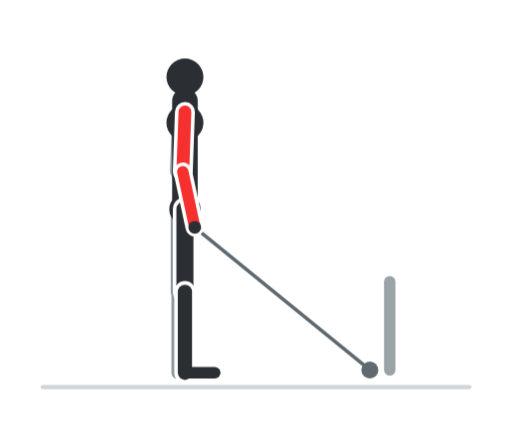
t = 0.00 s
t = 0.60 s: frame unchanged from t = 0.00 s, image omitted
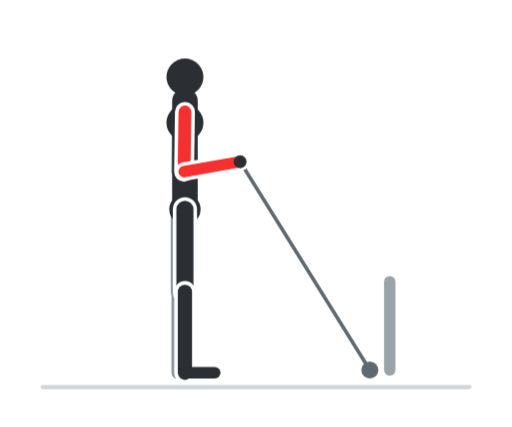
t = 1.20 s
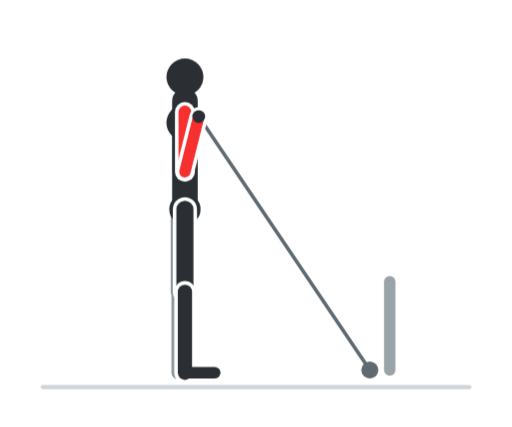
t = 1.80 s
t = 2.40 s: frame unchanged from t = 1.80 s, image omitted
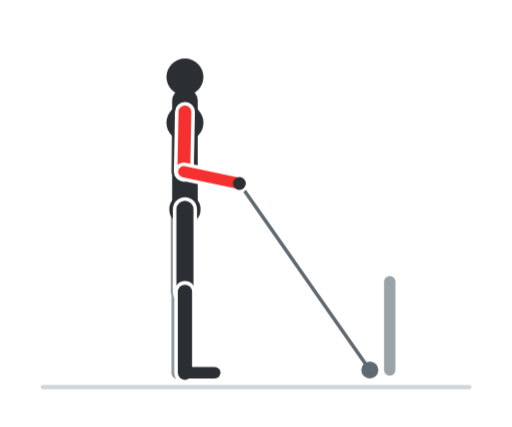
t = 3.00 s

The animated SVG that drew these frames (rendered in a browser with its animation timeline set to each time). Animation: 8 CSS @keyframes rules; one cycle of 3.60 s, repeats indefinitely.

<svg xmlns="http://www.w3.org/2000/svg" viewBox="0 0 360 300" width="360" height="300" role="img" aria-label="Curl al cavo"><style>.f{opacity:0;animation-duration:3.6s;animation-iteration-count:infinite;animation-timing-function:step-end}@keyframes k0{0.000%{opacity:1}5.556%{opacity:1}11.111%{opacity:1}16.667%{opacity:0}22.222%{opacity:0}27.778%{opacity:0}33.333%{opacity:0}38.889%{opacity:0}44.444%{opacity:0}50.000%{opacity:0}55.556%{opacity:0}61.111%{opacity:0}66.667%{opacity:0}72.222%{opacity:0}77.778%{opacity:0}83.333%{opacity:0}88.889%{opacity:0}94.444%{opacity:0}100%{opacity:1}}.f0{animation-name:k0}@keyframes k1{0.000%{opacity:0}5.556%{opacity:0}11.111%{opacity:0}16.667%{opacity:1}22.222%{opacity:0}27.778%{opacity:0}33.333%{opacity:0}38.889%{opacity:0}44.444%{opacity:0}50.000%{opacity:0}55.556%{opacity:0}61.111%{opacity:0}66.667%{opacity:0}72.222%{opacity:0}77.778%{opacity:0}83.333%{opacity:0}88.889%{opacity:0}94.444%{opacity:1}100%{opacity:0}}.f1{animation-name:k1}@keyframes k2{0.000%{opacity:0}5.556%{opacity:0}11.111%{opacity:0}16.667%{opacity:0}22.222%{opacity:1}27.778%{opacity:0}33.333%{opacity:0}38.889%{opacity:0}44.444%{opacity:0}50.000%{opacity:0}55.556%{opacity:0}61.111%{opacity:0}66.667%{opacity:0}72.222%{opacity:0}77.778%{opacity:0}83.333%{opacity:0}88.889%{opacity:1}94.444%{opacity:0}100%{opacity:0}}.f2{animation-name:k2}@keyframes k3{0.000%{opacity:0}5.556%{opacity:0}11.111%{opacity:0}16.667%{opacity:0}22.222%{opacity:0}27.778%{opacity:1}33.333%{opacity:0}38.889%{opacity:0}44.444%{opacity:0}50.000%{opacity:0}55.556%{opacity:0}61.111%{opacity:0}66.667%{opacity:0}72.222%{opacity:0}77.778%{opacity:0}83.333%{opacity:1}88.889%{opacity:0}94.444%{opacity:0}100%{opacity:0}}.f3{animation-name:k3}@keyframes k4{0.000%{opacity:0}5.556%{opacity:0}11.111%{opacity:0}16.667%{opacity:0}22.222%{opacity:0}27.778%{opacity:0}33.333%{opacity:1}38.889%{opacity:0}44.444%{opacity:0}50.000%{opacity:0}55.556%{opacity:0}61.111%{opacity:0}66.667%{opacity:0}72.222%{opacity:0}77.778%{opacity:1}83.333%{opacity:0}88.889%{opacity:0}94.444%{opacity:0}100%{opacity:0}}.f4{animation-name:k4}@keyframes k5{0.000%{opacity:0}5.556%{opacity:0}11.111%{opacity:0}16.667%{opacity:0}22.222%{opacity:0}27.778%{opacity:0}33.333%{opacity:0}38.889%{opacity:1}44.444%{opacity:0}50.000%{opacity:0}55.556%{opacity:0}61.111%{opacity:0}66.667%{opacity:0}72.222%{opacity:1}77.778%{opacity:0}83.333%{opacity:0}88.889%{opacity:0}94.444%{opacity:0}100%{opacity:0}}.f5{animation-name:k5}@keyframes k6{0.000%{opacity:0}5.556%{opacity:0}11.111%{opacity:0}16.667%{opacity:0}22.222%{opacity:0}27.778%{opacity:0}33.333%{opacity:0}38.889%{opacity:0}44.444%{opacity:1}50.000%{opacity:0}55.556%{opacity:0}61.111%{opacity:0}66.667%{opacity:1}72.222%{opacity:0}77.778%{opacity:0}83.333%{opacity:0}88.889%{opacity:0}94.444%{opacity:0}100%{opacity:0}}.f6{animation-name:k6}@keyframes k7{0.000%{opacity:0}5.556%{opacity:0}11.111%{opacity:0}16.667%{opacity:0}22.222%{opacity:0}27.778%{opacity:0}33.333%{opacity:0}38.889%{opacity:0}44.444%{opacity:0}50.000%{opacity:1}55.556%{opacity:1}61.111%{opacity:1}66.667%{opacity:0}72.222%{opacity:0}77.778%{opacity:0}83.333%{opacity:0}88.889%{opacity:0}94.444%{opacity:0}100%{opacity:0}}.f7{animation-name:k7}@media (prefers-reduced-motion:reduce){.f{animation:none}.f7{opacity:1}}</style><rect width="360" height="300" rx="16" fill="#ffffff"/><g class="f f0"><line x1="30" y1="272" x2="330" y2="272" stroke="#cfd5d8" stroke-width="3" stroke-linecap="round"/><line x1="274" y1="260" x2="274" y2="198" stroke="#9aa3a8" stroke-width="8" stroke-linecap="round"/><line x1="260" y1="260" x2="136.9" y2="159.7" stroke="#5f696f" stroke-width="2.5" stroke-linecap="round"/><circle cx="260" cy="260" r="6" fill="#5f696f"/><circle cx="136.9" cy="159.7" r="6" fill="#9aa3a8"/><line x1="125" y1="147" x2="125" y2="205" stroke="#8d979d" stroke-width="10" stroke-linecap="round"/><line x1="125" y1="205" x2="125" y2="262" stroke="#8d979d" stroke-width="9" stroke-linecap="round"/><line x1="125" y1="262" x2="146" y2="262" stroke="#8d979d" stroke-width="7" stroke-linecap="round"/><line x1="125" y1="78.6" x2="123.5" y2="120.6" stroke="#8d979d" stroke-width="8" stroke-linecap="round"/><line x1="123.5" y1="120.6" x2="131.9" y2="159.7" stroke="#8d979d" stroke-width="7" stroke-linecap="round"/><line x1="130" y1="147" x2="130" y2="71" stroke="#2b2f33" stroke-width="18" stroke-linecap="round"/><circle cx="130" cy="86.2" r="13" fill="#2b2f33"/><circle cx="130" cy="147" r="11" fill="#2b2f33"/><line x1="130" y1="147" x2="130" y2="205" stroke="#ffffff" stroke-width="17" stroke-linecap="round"/><line x1="130" y1="147" x2="130" y2="205" stroke="#2b2f33" stroke-width="12" stroke-linecap="round"/><line x1="130" y1="205" x2="130" y2="262" stroke="#ffffff" stroke-width="15" stroke-linecap="round"/><line x1="130" y1="205" x2="130" y2="262" stroke="#2b2f33" stroke-width="10" stroke-linecap="round"/><line x1="130" y1="262" x2="151" y2="262" stroke="#2b2f33" stroke-width="8" stroke-linecap="round"/><circle cx="130" cy="54" r="13" fill="#2b2f33"/><line x1="130" y1="78.6" x2="128.5" y2="120.6" stroke="#ffffff" stroke-width="14" stroke-linecap="round"/><line x1="130" y1="78.6" x2="128.5" y2="120.6" stroke="#f62f2f" stroke-width="9" stroke-linecap="round"/><line x1="128.5" y1="120.6" x2="136.9" y2="159.7" stroke="#ffffff" stroke-width="13" stroke-linecap="round"/><line x1="128.5" y1="120.6" x2="136.9" y2="159.7" stroke="#f62f2f" stroke-width="8" stroke-linecap="round"/><circle cx="136.9" cy="159.7" r="4.5" fill="#2b2f33"/></g><g class="f f1"><line x1="30" y1="272" x2="330" y2="272" stroke="#cfd5d8" stroke-width="3" stroke-linecap="round"/><line x1="274" y1="260" x2="274" y2="198" stroke="#9aa3a8" stroke-width="8" stroke-linecap="round"/><line x1="260" y1="260" x2="151.1" y2="153.7" stroke="#5f696f" stroke-width="2.5" stroke-linecap="round"/><circle cx="260" cy="260" r="6" fill="#5f696f"/><circle cx="151.1" cy="153.7" r="6" fill="#9aa3a8"/><line x1="125" y1="147" x2="125" y2="205" stroke="#8d979d" stroke-width="10" stroke-linecap="round"/><line x1="125" y1="205" x2="125" y2="262" stroke="#8d979d" stroke-width="9" stroke-linecap="round"/><line x1="125" y1="262" x2="146" y2="262" stroke="#8d979d" stroke-width="7" stroke-linecap="round"/><line x1="125" y1="78.6" x2="123.7" y2="120.6" stroke="#8d979d" stroke-width="8" stroke-linecap="round"/><line x1="123.7" y1="120.6" x2="146.1" y2="153.7" stroke="#8d979d" stroke-width="7" stroke-linecap="round"/><line x1="130" y1="147" x2="130" y2="71" stroke="#2b2f33" stroke-width="18" stroke-linecap="round"/><circle cx="130" cy="86.2" r="13" fill="#2b2f33"/><circle cx="130" cy="147" r="11" fill="#2b2f33"/><line x1="130" y1="147" x2="130" y2="205" stroke="#ffffff" stroke-width="17" stroke-linecap="round"/><line x1="130" y1="147" x2="130" y2="205" stroke="#2b2f33" stroke-width="12" stroke-linecap="round"/><line x1="130" y1="205" x2="130" y2="262" stroke="#ffffff" stroke-width="15" stroke-linecap="round"/><line x1="130" y1="205" x2="130" y2="262" stroke="#2b2f33" stroke-width="10" stroke-linecap="round"/><line x1="130" y1="262" x2="151" y2="262" stroke="#2b2f33" stroke-width="8" stroke-linecap="round"/><circle cx="130" cy="54" r="13" fill="#2b2f33"/><line x1="130" y1="78.6" x2="128.7" y2="120.6" stroke="#ffffff" stroke-width="14" stroke-linecap="round"/><line x1="130" y1="78.6" x2="128.7" y2="120.6" stroke="#f62f2f" stroke-width="9" stroke-linecap="round"/><line x1="128.7" y1="120.6" x2="151.1" y2="153.7" stroke="#ffffff" stroke-width="13" stroke-linecap="round"/><line x1="128.7" y1="120.6" x2="151.1" y2="153.7" stroke="#f62f2f" stroke-width="8" stroke-linecap="round"/><circle cx="151.1" cy="153.7" r="4.5" fill="#2b2f33"/></g><g class="f f2"><line x1="30" y1="272" x2="330" y2="272" stroke="#cfd5d8" stroke-width="3" stroke-linecap="round"/><line x1="274" y1="260" x2="274" y2="198" stroke="#9aa3a8" stroke-width="8" stroke-linecap="round"/><line x1="260" y1="260" x2="162.1" y2="143" stroke="#5f696f" stroke-width="2.5" stroke-linecap="round"/><circle cx="260" cy="260" r="6" fill="#5f696f"/><circle cx="162.1" cy="143" r="6" fill="#9aa3a8"/><line x1="125" y1="147" x2="125" y2="205" stroke="#8d979d" stroke-width="10" stroke-linecap="round"/><line x1="125" y1="205" x2="125" y2="262" stroke="#8d979d" stroke-width="9" stroke-linecap="round"/><line x1="125" y1="262" x2="146" y2="262" stroke="#8d979d" stroke-width="7" stroke-linecap="round"/><line x1="125" y1="78.6" x2="124" y2="120.6" stroke="#8d979d" stroke-width="8" stroke-linecap="round"/><line x1="124" y1="120.6" x2="157.1" y2="143" stroke="#8d979d" stroke-width="7" stroke-linecap="round"/><line x1="130" y1="147" x2="130" y2="71" stroke="#2b2f33" stroke-width="18" stroke-linecap="round"/><circle cx="130" cy="86.2" r="13" fill="#2b2f33"/><circle cx="130" cy="147" r="11" fill="#2b2f33"/><line x1="130" y1="147" x2="130" y2="205" stroke="#ffffff" stroke-width="17" stroke-linecap="round"/><line x1="130" y1="147" x2="130" y2="205" stroke="#2b2f33" stroke-width="12" stroke-linecap="round"/><line x1="130" y1="205" x2="130" y2="262" stroke="#ffffff" stroke-width="15" stroke-linecap="round"/><line x1="130" y1="205" x2="130" y2="262" stroke="#2b2f33" stroke-width="10" stroke-linecap="round"/><line x1="130" y1="262" x2="151" y2="262" stroke="#2b2f33" stroke-width="8" stroke-linecap="round"/><circle cx="130" cy="54" r="13" fill="#2b2f33"/><line x1="130" y1="78.6" x2="129" y2="120.6" stroke="#ffffff" stroke-width="14" stroke-linecap="round"/><line x1="130" y1="78.6" x2="129" y2="120.6" stroke="#f62f2f" stroke-width="9" stroke-linecap="round"/><line x1="129" y1="120.6" x2="162.1" y2="143" stroke="#ffffff" stroke-width="13" stroke-linecap="round"/><line x1="129" y1="120.6" x2="162.1" y2="143" stroke="#f62f2f" stroke-width="8" stroke-linecap="round"/><circle cx="162.1" cy="143" r="4.5" fill="#2b2f33"/></g><g class="f f3"><line x1="30" y1="272" x2="330" y2="272" stroke="#cfd5d8" stroke-width="3" stroke-linecap="round"/><line x1="274" y1="260" x2="274" y2="198" stroke="#9aa3a8" stroke-width="8" stroke-linecap="round"/><line x1="260" y1="260" x2="168.3" y2="128.9" stroke="#5f696f" stroke-width="2.5" stroke-linecap="round"/><circle cx="260" cy="260" r="6" fill="#5f696f"/><circle cx="168.3" cy="128.9" r="6" fill="#9aa3a8"/><line x1="125" y1="147" x2="125" y2="205" stroke="#8d979d" stroke-width="10" stroke-linecap="round"/><line x1="125" y1="205" x2="125" y2="262" stroke="#8d979d" stroke-width="9" stroke-linecap="round"/><line x1="125" y1="262" x2="146" y2="262" stroke="#8d979d" stroke-width="7" stroke-linecap="round"/><line x1="125" y1="78.6" x2="124.2" y2="120.6" stroke="#8d979d" stroke-width="8" stroke-linecap="round"/><line x1="124.2" y1="120.6" x2="163.3" y2="128.9" stroke="#8d979d" stroke-width="7" stroke-linecap="round"/><line x1="130" y1="147" x2="130" y2="71" stroke="#2b2f33" stroke-width="18" stroke-linecap="round"/><circle cx="130" cy="86.2" r="13" fill="#2b2f33"/><circle cx="130" cy="147" r="11" fill="#2b2f33"/><line x1="130" y1="147" x2="130" y2="205" stroke="#ffffff" stroke-width="17" stroke-linecap="round"/><line x1="130" y1="147" x2="130" y2="205" stroke="#2b2f33" stroke-width="12" stroke-linecap="round"/><line x1="130" y1="205" x2="130" y2="262" stroke="#ffffff" stroke-width="15" stroke-linecap="round"/><line x1="130" y1="205" x2="130" y2="262" stroke="#2b2f33" stroke-width="10" stroke-linecap="round"/><line x1="130" y1="262" x2="151" y2="262" stroke="#2b2f33" stroke-width="8" stroke-linecap="round"/><circle cx="130" cy="54" r="13" fill="#2b2f33"/><line x1="130" y1="78.6" x2="129.2" y2="120.6" stroke="#ffffff" stroke-width="14" stroke-linecap="round"/><line x1="130" y1="78.6" x2="129.2" y2="120.6" stroke="#f62f2f" stroke-width="9" stroke-linecap="round"/><line x1="129.2" y1="120.6" x2="168.3" y2="128.9" stroke="#ffffff" stroke-width="13" stroke-linecap="round"/><line x1="129.2" y1="120.6" x2="168.3" y2="128.9" stroke="#f62f2f" stroke-width="8" stroke-linecap="round"/><circle cx="168.3" cy="128.9" r="4.5" fill="#2b2f33"/></g><g class="f f4"><line x1="30" y1="272" x2="330" y2="272" stroke="#cfd5d8" stroke-width="3" stroke-linecap="round"/><line x1="274" y1="260" x2="274" y2="198" stroke="#9aa3a8" stroke-width="8" stroke-linecap="round"/><line x1="260" y1="260" x2="168.8" y2="113.6" stroke="#5f696f" stroke-width="2.5" stroke-linecap="round"/><circle cx="260" cy="260" r="6" fill="#5f696f"/><circle cx="168.8" cy="113.6" r="6" fill="#9aa3a8"/><line x1="125" y1="147" x2="125" y2="205" stroke="#8d979d" stroke-width="10" stroke-linecap="round"/><line x1="125" y1="205" x2="125" y2="262" stroke="#8d979d" stroke-width="9" stroke-linecap="round"/><line x1="125" y1="262" x2="146" y2="262" stroke="#8d979d" stroke-width="7" stroke-linecap="round"/><line x1="125" y1="78.6" x2="124.4" y2="120.6" stroke="#8d979d" stroke-width="8" stroke-linecap="round"/><line x1="124.4" y1="120.6" x2="163.8" y2="113.6" stroke="#8d979d" stroke-width="7" stroke-linecap="round"/><line x1="130" y1="147" x2="130" y2="71" stroke="#2b2f33" stroke-width="18" stroke-linecap="round"/><circle cx="130" cy="86.2" r="13" fill="#2b2f33"/><circle cx="130" cy="147" r="11" fill="#2b2f33"/><line x1="130" y1="147" x2="130" y2="205" stroke="#ffffff" stroke-width="17" stroke-linecap="round"/><line x1="130" y1="147" x2="130" y2="205" stroke="#2b2f33" stroke-width="12" stroke-linecap="round"/><line x1="130" y1="205" x2="130" y2="262" stroke="#ffffff" stroke-width="15" stroke-linecap="round"/><line x1="130" y1="205" x2="130" y2="262" stroke="#2b2f33" stroke-width="10" stroke-linecap="round"/><line x1="130" y1="262" x2="151" y2="262" stroke="#2b2f33" stroke-width="8" stroke-linecap="round"/><circle cx="130" cy="54" r="13" fill="#2b2f33"/><line x1="130" y1="78.6" x2="129.4" y2="120.6" stroke="#ffffff" stroke-width="14" stroke-linecap="round"/><line x1="130" y1="78.6" x2="129.4" y2="120.6" stroke="#f62f2f" stroke-width="9" stroke-linecap="round"/><line x1="129.4" y1="120.6" x2="168.8" y2="113.6" stroke="#ffffff" stroke-width="13" stroke-linecap="round"/><line x1="129.4" y1="120.6" x2="168.8" y2="113.6" stroke="#f62f2f" stroke-width="8" stroke-linecap="round"/><circle cx="168.8" cy="113.6" r="4.5" fill="#2b2f33"/></g><g class="f f5"><line x1="30" y1="272" x2="330" y2="272" stroke="#cfd5d8" stroke-width="3" stroke-linecap="round"/><line x1="274" y1="260" x2="274" y2="198" stroke="#9aa3a8" stroke-width="8" stroke-linecap="round"/><line x1="260" y1="260" x2="163.5" y2="99.4" stroke="#5f696f" stroke-width="2.5" stroke-linecap="round"/><circle cx="260" cy="260" r="6" fill="#5f696f"/><circle cx="163.5" cy="99.4" r="6" fill="#9aa3a8"/><line x1="125" y1="147" x2="125" y2="205" stroke="#8d979d" stroke-width="10" stroke-linecap="round"/><line x1="125" y1="205" x2="125" y2="262" stroke="#8d979d" stroke-width="9" stroke-linecap="round"/><line x1="125" y1="262" x2="146" y2="262" stroke="#8d979d" stroke-width="7" stroke-linecap="round"/><line x1="125" y1="78.6" x2="124.6" y2="120.6" stroke="#8d979d" stroke-width="8" stroke-linecap="round"/><line x1="124.6" y1="120.6" x2="158.5" y2="99.4" stroke="#8d979d" stroke-width="7" stroke-linecap="round"/><line x1="130" y1="147" x2="130" y2="71" stroke="#2b2f33" stroke-width="18" stroke-linecap="round"/><circle cx="130" cy="86.2" r="13" fill="#2b2f33"/><circle cx="130" cy="147" r="11" fill="#2b2f33"/><line x1="130" y1="147" x2="130" y2="205" stroke="#ffffff" stroke-width="17" stroke-linecap="round"/><line x1="130" y1="147" x2="130" y2="205" stroke="#2b2f33" stroke-width="12" stroke-linecap="round"/><line x1="130" y1="205" x2="130" y2="262" stroke="#ffffff" stroke-width="15" stroke-linecap="round"/><line x1="130" y1="205" x2="130" y2="262" stroke="#2b2f33" stroke-width="10" stroke-linecap="round"/><line x1="130" y1="262" x2="151" y2="262" stroke="#2b2f33" stroke-width="8" stroke-linecap="round"/><circle cx="130" cy="54" r="13" fill="#2b2f33"/><line x1="130" y1="78.6" x2="129.6" y2="120.6" stroke="#ffffff" stroke-width="14" stroke-linecap="round"/><line x1="130" y1="78.6" x2="129.6" y2="120.6" stroke="#f62f2f" stroke-width="9" stroke-linecap="round"/><line x1="129.6" y1="120.6" x2="163.5" y2="99.4" stroke="#ffffff" stroke-width="13" stroke-linecap="round"/><line x1="129.6" y1="120.6" x2="163.5" y2="99.4" stroke="#f62f2f" stroke-width="8" stroke-linecap="round"/><circle cx="163.5" cy="99.4" r="4.5" fill="#2b2f33"/></g><g class="f f6"><line x1="30" y1="272" x2="330" y2="272" stroke="#cfd5d8" stroke-width="3" stroke-linecap="round"/><line x1="274" y1="260" x2="274" y2="198" stroke="#9aa3a8" stroke-width="8" stroke-linecap="round"/><line x1="260" y1="260" x2="153.3" y2="88.2" stroke="#5f696f" stroke-width="2.5" stroke-linecap="round"/><circle cx="260" cy="260" r="6" fill="#5f696f"/><circle cx="153.3" cy="88.2" r="6" fill="#9aa3a8"/><line x1="125" y1="147" x2="125" y2="205" stroke="#8d979d" stroke-width="10" stroke-linecap="round"/><line x1="125" y1="205" x2="125" y2="262" stroke="#8d979d" stroke-width="9" stroke-linecap="round"/><line x1="125" y1="262" x2="146" y2="262" stroke="#8d979d" stroke-width="7" stroke-linecap="round"/><line x1="125" y1="78.6" x2="124.8" y2="120.6" stroke="#8d979d" stroke-width="8" stroke-linecap="round"/><line x1="124.8" y1="120.6" x2="148.3" y2="88.2" stroke="#8d979d" stroke-width="7" stroke-linecap="round"/><line x1="130" y1="147" x2="130" y2="71" stroke="#2b2f33" stroke-width="18" stroke-linecap="round"/><circle cx="130" cy="86.2" r="13" fill="#2b2f33"/><circle cx="130" cy="147" r="11" fill="#2b2f33"/><line x1="130" y1="147" x2="130" y2="205" stroke="#ffffff" stroke-width="17" stroke-linecap="round"/><line x1="130" y1="147" x2="130" y2="205" stroke="#2b2f33" stroke-width="12" stroke-linecap="round"/><line x1="130" y1="205" x2="130" y2="262" stroke="#ffffff" stroke-width="15" stroke-linecap="round"/><line x1="130" y1="205" x2="130" y2="262" stroke="#2b2f33" stroke-width="10" stroke-linecap="round"/><line x1="130" y1="262" x2="151" y2="262" stroke="#2b2f33" stroke-width="8" stroke-linecap="round"/><circle cx="130" cy="54" r="13" fill="#2b2f33"/><line x1="130" y1="78.6" x2="129.8" y2="120.6" stroke="#ffffff" stroke-width="14" stroke-linecap="round"/><line x1="130" y1="78.6" x2="129.8" y2="120.6" stroke="#f62f2f" stroke-width="9" stroke-linecap="round"/><line x1="129.8" y1="120.6" x2="153.3" y2="88.2" stroke="#ffffff" stroke-width="13" stroke-linecap="round"/><line x1="129.8" y1="120.6" x2="153.3" y2="88.2" stroke="#f62f2f" stroke-width="8" stroke-linecap="round"/><circle cx="153.3" cy="88.2" r="4.5" fill="#2b2f33"/></g><g class="f f7"><line x1="30" y1="272" x2="330" y2="272" stroke="#cfd5d8" stroke-width="3" stroke-linecap="round"/><line x1="274" y1="260" x2="274" y2="198" stroke="#9aa3a8" stroke-width="8" stroke-linecap="round"/><line x1="260" y1="260" x2="139.7" y2="81.8" stroke="#5f696f" stroke-width="2.5" stroke-linecap="round"/><circle cx="260" cy="260" r="6" fill="#5f696f"/><circle cx="139.7" cy="81.8" r="6" fill="#9aa3a8"/><line x1="125" y1="147" x2="125" y2="205" stroke="#8d979d" stroke-width="10" stroke-linecap="round"/><line x1="125" y1="205" x2="125" y2="262" stroke="#8d979d" stroke-width="9" stroke-linecap="round"/><line x1="125" y1="262" x2="146" y2="262" stroke="#8d979d" stroke-width="7" stroke-linecap="round"/><line x1="125" y1="78.6" x2="125" y2="120.6" stroke="#8d979d" stroke-width="8" stroke-linecap="round"/><line x1="125" y1="120.6" x2="134.7" y2="81.8" stroke="#8d979d" stroke-width="7" stroke-linecap="round"/><line x1="130" y1="147" x2="130" y2="71" stroke="#2b2f33" stroke-width="18" stroke-linecap="round"/><circle cx="130" cy="86.2" r="13" fill="#2b2f33"/><circle cx="130" cy="147" r="11" fill="#2b2f33"/><line x1="130" y1="147" x2="130" y2="205" stroke="#ffffff" stroke-width="17" stroke-linecap="round"/><line x1="130" y1="147" x2="130" y2="205" stroke="#2b2f33" stroke-width="12" stroke-linecap="round"/><line x1="130" y1="205" x2="130" y2="262" stroke="#ffffff" stroke-width="15" stroke-linecap="round"/><line x1="130" y1="205" x2="130" y2="262" stroke="#2b2f33" stroke-width="10" stroke-linecap="round"/><line x1="130" y1="262" x2="151" y2="262" stroke="#2b2f33" stroke-width="8" stroke-linecap="round"/><circle cx="130" cy="54" r="13" fill="#2b2f33"/><line x1="130" y1="78.6" x2="130" y2="120.6" stroke="#ffffff" stroke-width="14" stroke-linecap="round"/><line x1="130" y1="78.6" x2="130" y2="120.6" stroke="#f62f2f" stroke-width="9" stroke-linecap="round"/><line x1="130" y1="120.6" x2="139.7" y2="81.8" stroke="#ffffff" stroke-width="13" stroke-linecap="round"/><line x1="130" y1="120.6" x2="139.7" y2="81.8" stroke="#f62f2f" stroke-width="8" stroke-linecap="round"/><circle cx="139.7" cy="81.8" r="4.5" fill="#2b2f33"/></g></svg>
